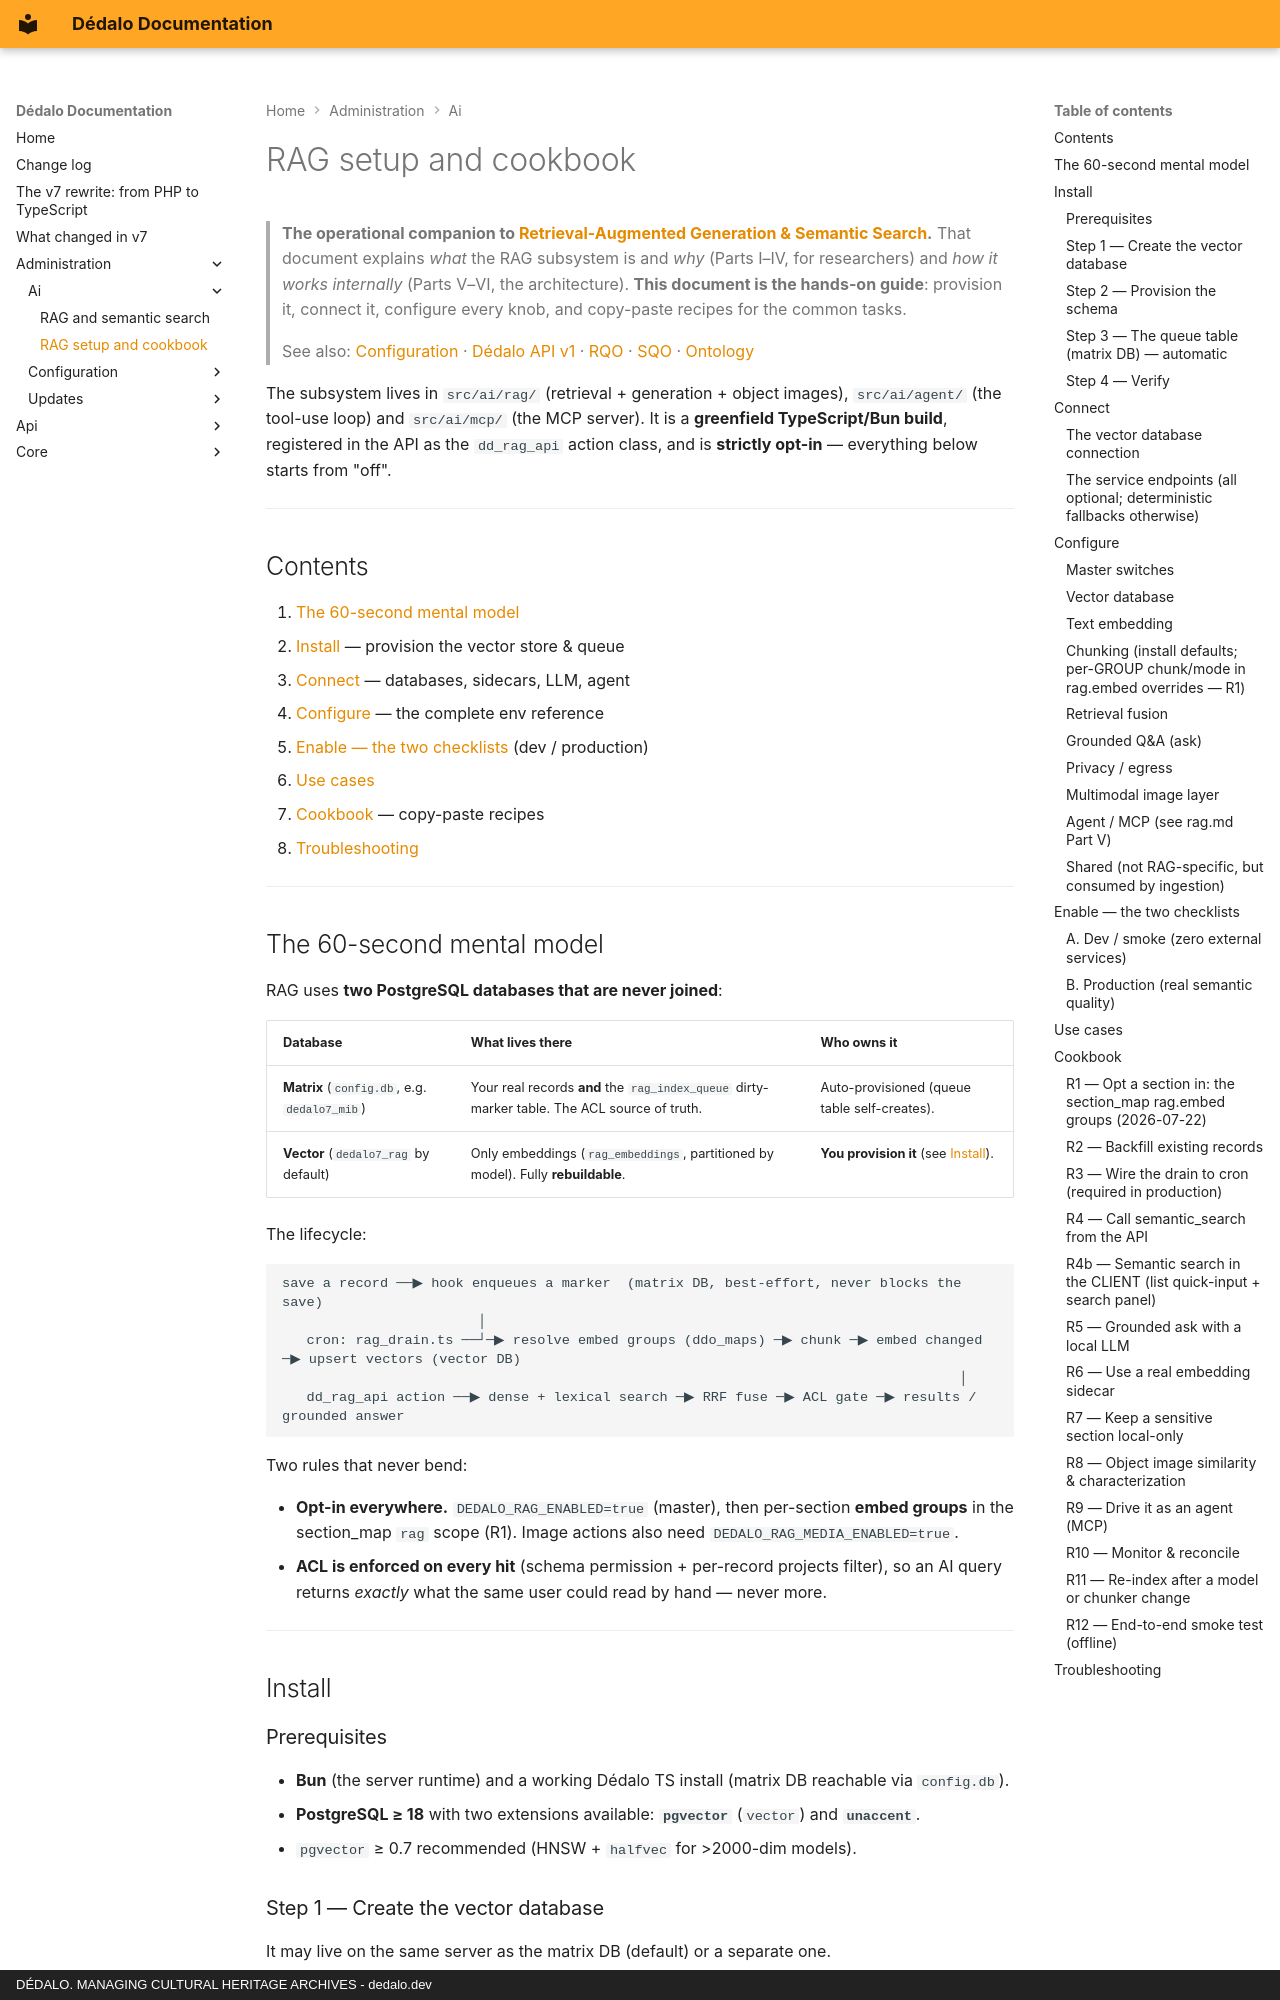

repository: dedalia-org/dedalo · page: administration/ai/rag_cookbook/index.html · generator: mkdocs · copyright: DÉDALO. MANAGING CULTURAL HERITAGE ARCHIVES - dedalo.dev

# RAG setup and cookbook

> **The operational companion to [Retrieval-Augmented Generation & Semantic Search](rag.md).**
> That document explains *what* the RAG subsystem is and *why* (Parts I–IV, for
> researchers) and *how it works internally* (Parts V–VI, the architecture). **This
> document is the hands-on guide**: provision it, connect it, configure every knob,
> and copy-paste recipes for the common tasks.
>
> See also: [Configuration](../configuration/config.md) · [Dédalo API v1](../../api/dedalo_api_v1.md) · [RQO](../../api/rqo.md) · [SQO](../../api/sqo.md) · [Ontology](../../core/ontology/index.md)

The subsystem lives in `src/ai/rag/` (retrieval + generation + object images),
`src/ai/agent/` (the tool-use loop) and `src/ai/mcp/` (the MCP server). It is a
**greenfield TypeScript/Bun build**, registered in the API as the `dd_rag_api`
action class, and is **strictly opt-in** — everything below starts from "off".

---

## Contents

1. [The 60-second mental model](#the-60-second-mental-model)
2. [Install](#install) — provision the vector store & queue
3. [Connect](#connect) — databases, sidecars, LLM, agent
4. [Configure](#configure) — the complete env reference
5. [Enable — the two checklists](#enable--the-two-checklists) (dev / production)
6. [Use cases](#use-cases)
7. [Cookbook](#cookbook) — copy-paste recipes
8. [Troubleshooting](#troubleshooting)

---

## The 60-second mental model

RAG uses **two PostgreSQL databases that are never joined**:

| Database | What lives there | Who owns it |
|---|---|---|
| **Matrix** (`config.db`, e.g. `dedalo7_mib`) | Your real records **and** the `rag_index_queue` dirty-marker table. The ACL source of truth. | Auto-provisioned (queue table self-creates). |
| **Vector** (`dedalo7_rag` by default) | Only embeddings (`rag_embeddings`, partitioned by model). Fully **rebuildable**. | **You provision it** (see [Install](#install)). |

The lifecycle:

```
save a record ──▶ hook enqueues a marker  (matrix DB, best-effort, never blocks the save)
                        │
   cron: rag_drain.ts ──┘─▶ resolve embed groups (ddo_maps) ─▶ chunk ─▶ embed changed ─▶ upsert vectors (vector DB)
                                                                                   │
   dd_rag_api action ──▶ dense + lexical search ─▶ RRF fuse ─▶ ACL gate ─▶ results / grounded answer
```

Two rules that never bend:

- **Opt-in everywhere.** `DEDALO_RAG_ENABLED=true` (master), then per-section
  **embed groups** in the section_map `rag` scope (R1). Image actions also need
  `DEDALO_RAG_MEDIA_ENABLED=true`.
- **ACL is enforced on every hit** (schema permission + per-record projects
  filter), so an AI query returns *exactly* what the same user could read by hand
  — never more.

---

## Install

### Prerequisites

- **Bun** (the server runtime) and a working Dédalo TS install (matrix DB reachable via `config.db`).
- **PostgreSQL ≥ 18** with two extensions available: **`pgvector`** (`vector`) and **`unaccent`**.
  - `pgvector` ≥ 0.7 recommended (HNSW + `halfvec` for >2000-dim models).

### Step 1 — Create the vector database

It may live on the same server as the matrix DB (default) or a separate one.

```bash
createdb dedalo7_rag              # or: CREATE DATABASE dedalo7_rag;
```
